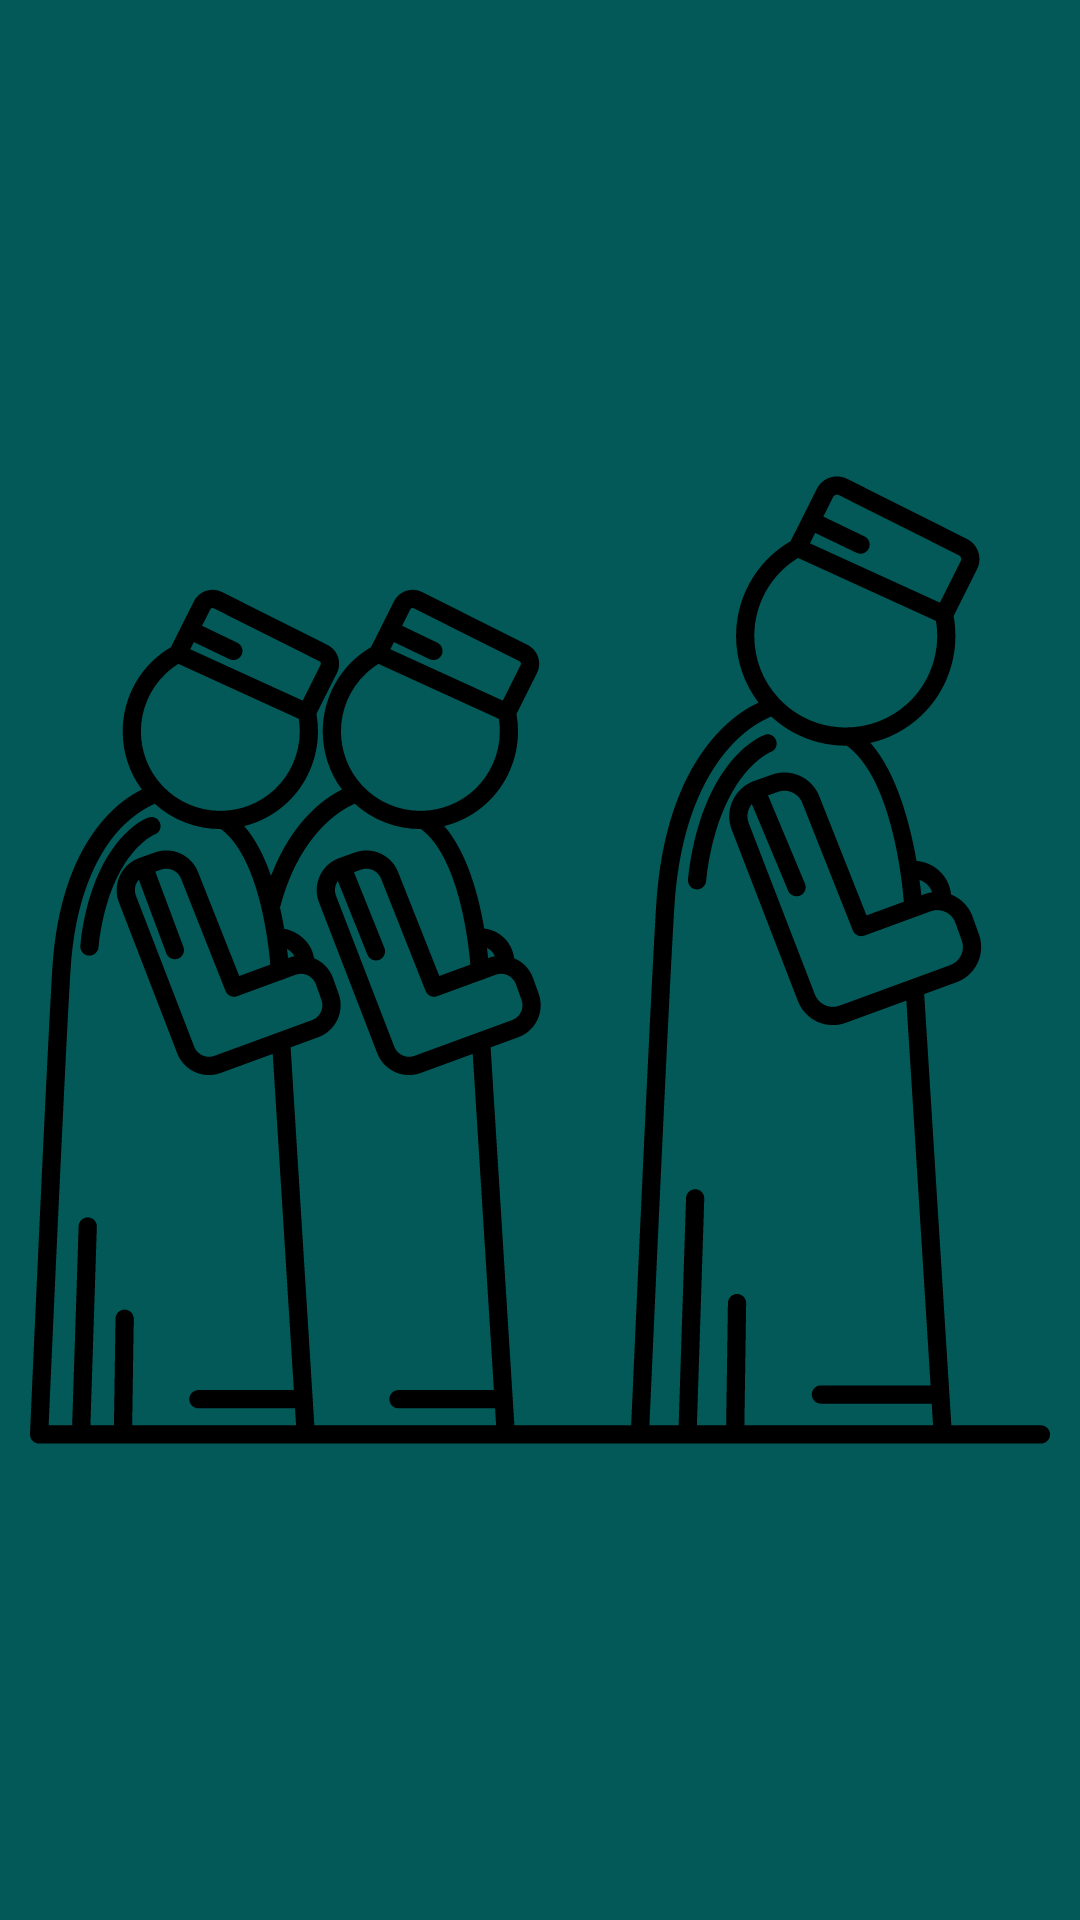

Here is an Android app screen rendered from its layout file. Give the layout XML and the strings, colors and styles it references.
<!-- AndroidManifest.xml: application theme Theme.PrayerTimes -->
<!-- res/layout/activity_splash_screen.xml -->
<?xml version="1.0" encoding="utf-8"?>
<LinearLayout
    xmlns:android="http://schemas.android.com/apk/res/android"
    xmlns:app="http://schemas.android.com/apk/res-auto"
    xmlns:tools="http://schemas.android.com/tools"
    android:layout_width="match_parent"
    android:layout_height="match_parent"
    tools:context=".splash_screen"
    android:background="@color/zytoni">

    <ImageView
        android:layout_margin="10dp"
        android:id="@+id/imageView"
        android:layout_width="match_parent"
        android:layout_height="match_parent"
        android:layout_weight="1"
        android:src="@drawable/ic_islamic_friday_prayer" />
</LinearLayout>
<!-- resources referenced by this layout -->
<resources>
  <color name="zytoni">#025958</color>
  <!-- drawable ic_islamic_friday_prayer: vector/xml drawable (drawable, 10453 chars, omitted) -->
  <style name="Theme.PrayerTimes" parent="Theme.AppCompat.DayNight.NoActionBar">
  
          <item name="fontFamily">@font/a2_regular</item>
  
          
          <item name="colorPrimary">#FFFFFF</item>
          <item name="colorPrimaryVariant">@color/zytoni</item>
          <item name="colorOnPrimary">@color/white</item>
          
          <item name="colorSecondary">@color/teal_200</item>
          <item name="colorSecondaryVariant">@color/teal_700</item>
          <item name="colorOnSecondary">@color/black</item>
          
          <item name="android:statusBarColor" tools:targetApi="l">?attr/colorPrimaryVariant</item>
          
      </style>
  <color name="white">#FFFFFFFF</color>
  <color name="teal_200">#FF03DAC5</color>
  <color name="teal_700">#FF018786</color>
  <color name="black">#FF000000</color>
</resources>
